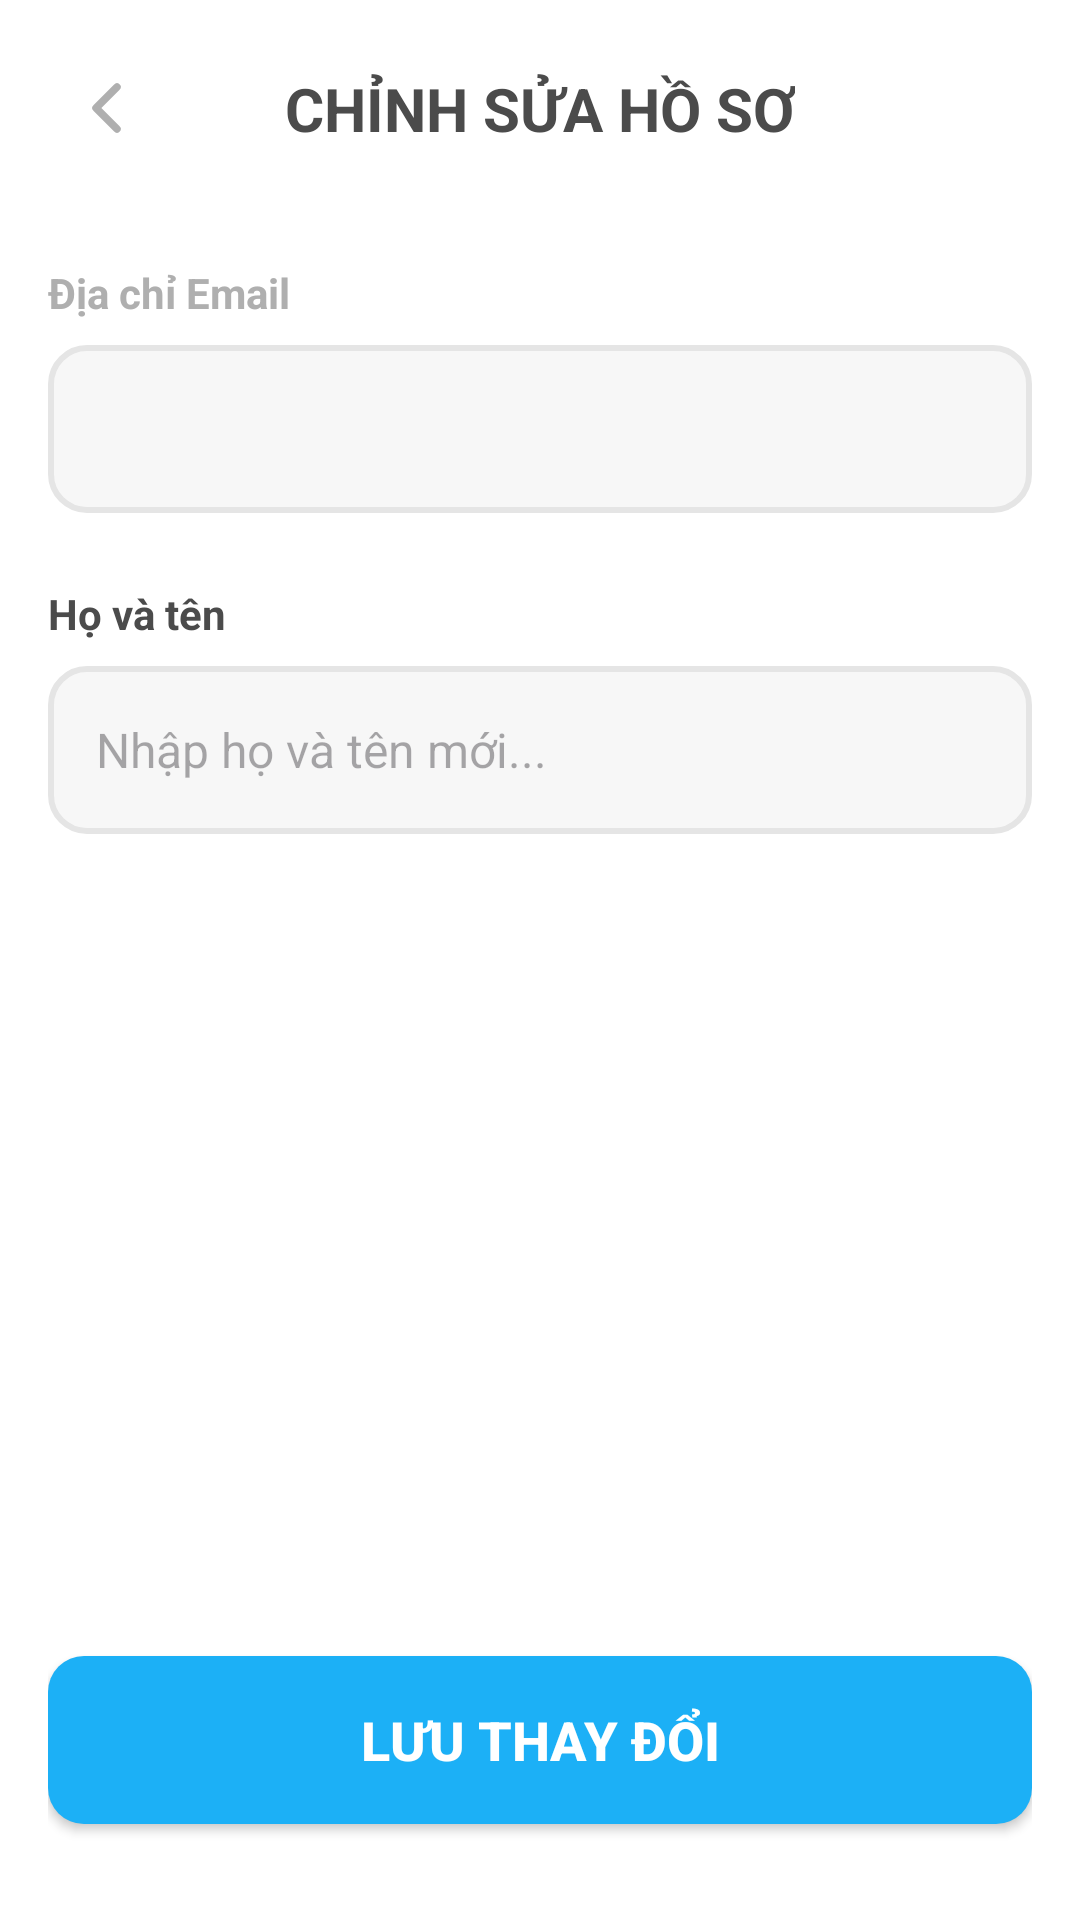

Produce the Android XML layout that renders to this screen, including the resource entries it uses.
<!-- AndroidManifest.xml: application theme Theme.SnapLearn -->
<!-- res/layout/fragment_edit_profile.xml -->
<?xml version="1.0" encoding="utf-8"?>
<androidx.constraintlayout.widget.ConstraintLayout xmlns:android="http://schemas.android.com/apk/res/android"
    xmlns:app="http://schemas.android.com/apk/res-auto"
    android:layout_width="match_parent"
    android:layout_height="match_parent"
    android:background="#FFFFFF"
    android:padding="16dp">

    <ImageButton
        android:id="@+id/btnCloseProfile"
        android:layout_width="40dp"
        android:layout_height="40dp"
        android:background="?attr/selectableItemBackgroundBorderless"
        android:src="@drawable/ic_arrow_back"
        app:layout_constraintStart_toStartOf="parent"
        app:layout_constraintTop_toTopOf="parent"
        app:tint="#AFAFAF" />

    <TextView
        android:layout_width="wrap_content"
        android:layout_height="wrap_content"
        android:text="CHỈNH SỬA HỒ SƠ"
        android:textColor="#4B4B4B"
        android:textSize="20sp"
        android:textStyle="bold"
        app:layout_constraintBottom_toBottomOf="@id/btnCloseProfile"
        app:layout_constraintEnd_toEndOf="parent"
        app:layout_constraintStart_toStartOf="parent"
        app:layout_constraintTop_toTopOf="@id/btnCloseProfile" />

    <LinearLayout
        android:layout_width="match_parent"
        android:layout_height="wrap_content"
        android:layout_marginTop="32dp"
        android:orientation="vertical"
        app:layout_constraintTop_toBottomOf="@id/btnCloseProfile">

        <TextView
            android:layout_width="wrap_content"
            android:layout_height="wrap_content"
            android:layout_marginBottom="8dp"
            android:text="Địa chỉ Email"
            android:textColor="#AFAFAF"
            android:textStyle="bold" />

        <EditText
            android:id="@+id/edtEmail"
            android:layout_width="match_parent"
            android:layout_height="56dp"
            android:layout_marginBottom="24dp"
            android:background="@drawable/bg_search_home"
            android:enabled="false"
            android:paddingHorizontal="16dp"
            android:textColor="#AFAFAF"
            android:textSize="16sp" /> <TextView
        android:layout_width="wrap_content"
        android:layout_height="wrap_content"
        android:layout_marginBottom="8dp"
        android:text="Họ và tên"
        android:textColor="#4B4B4B"
        android:textStyle="bold" />

        <EditText
            android:id="@+id/edtFullName"
            android:layout_width="match_parent"
            android:layout_height="56dp"
            android:background="@drawable/bg_search_home"
            android:hint="Nhập họ và tên mới..."
            android:paddingHorizontal="16dp"
            android:textColor="#4B4B4B"
            android:textSize="16sp" />

    </LinearLayout>

    <androidx.appcompat.widget.AppCompatButton
        android:id="@+id/btnSaveProfile"
        android:layout_width="match_parent"
        android:layout_height="56dp"
        android:layout_marginBottom="16dp"
        android:background="@drawable/bg_btn_check"
        android:text="LƯU THAY ĐỔI"
        android:textColor="#FFFFFF"
        android:textSize="18sp"
        android:textStyle="bold"
        app:layout_constraintBottom_toBottomOf="parent" />

</androidx.constraintlayout.widget.ConstraintLayout>
<!-- resources referenced by this layout -->
<resources>
  <!-- drawable bg_btn_check (drawable) -->
  <shape xmlns:android="http://schemas.android.com/apk/res/android">
      <solid android:color="#1CB0F6" />
      <corners android:radius="12dp" />
  </shape>
  <!-- drawable bg_search_home (drawable) -->
  <shape xmlns:android="http://schemas.android.com/apk/res/android">
      <solid android:color="#F7F7F7" />
      <corners android:radius="12dp" />
      <stroke android:width="2dp" android:color="#E5E5E5" />
  </shape>
  <!-- drawable ic_arrow_back (drawable) -->
  <?xml version="1.0" encoding="utf-8"?>
  <vector xmlns:android="http://schemas.android.com/apk/res/android"
      android:width="24dp"
      android:height="24dp"
      android:viewportWidth="24"
      android:viewportHeight="24">
  
      <path
          android:pathData="M15,19 L8,12 L15,5"
          android:strokeWidth="2.5"
          android:strokeColor="#AFAFAF"
          android:strokeLineCap="round"
          android:strokeLineJoin="round" />
  
  </vector>
  <style name="Theme.SnapLearn" parent="Base.Theme.SnapLearn" />
  <style name="Base.Theme.SnapLearn" parent="Theme.Material3.DayNight.NoActionBar">
          
          
      </style>
</resources>
